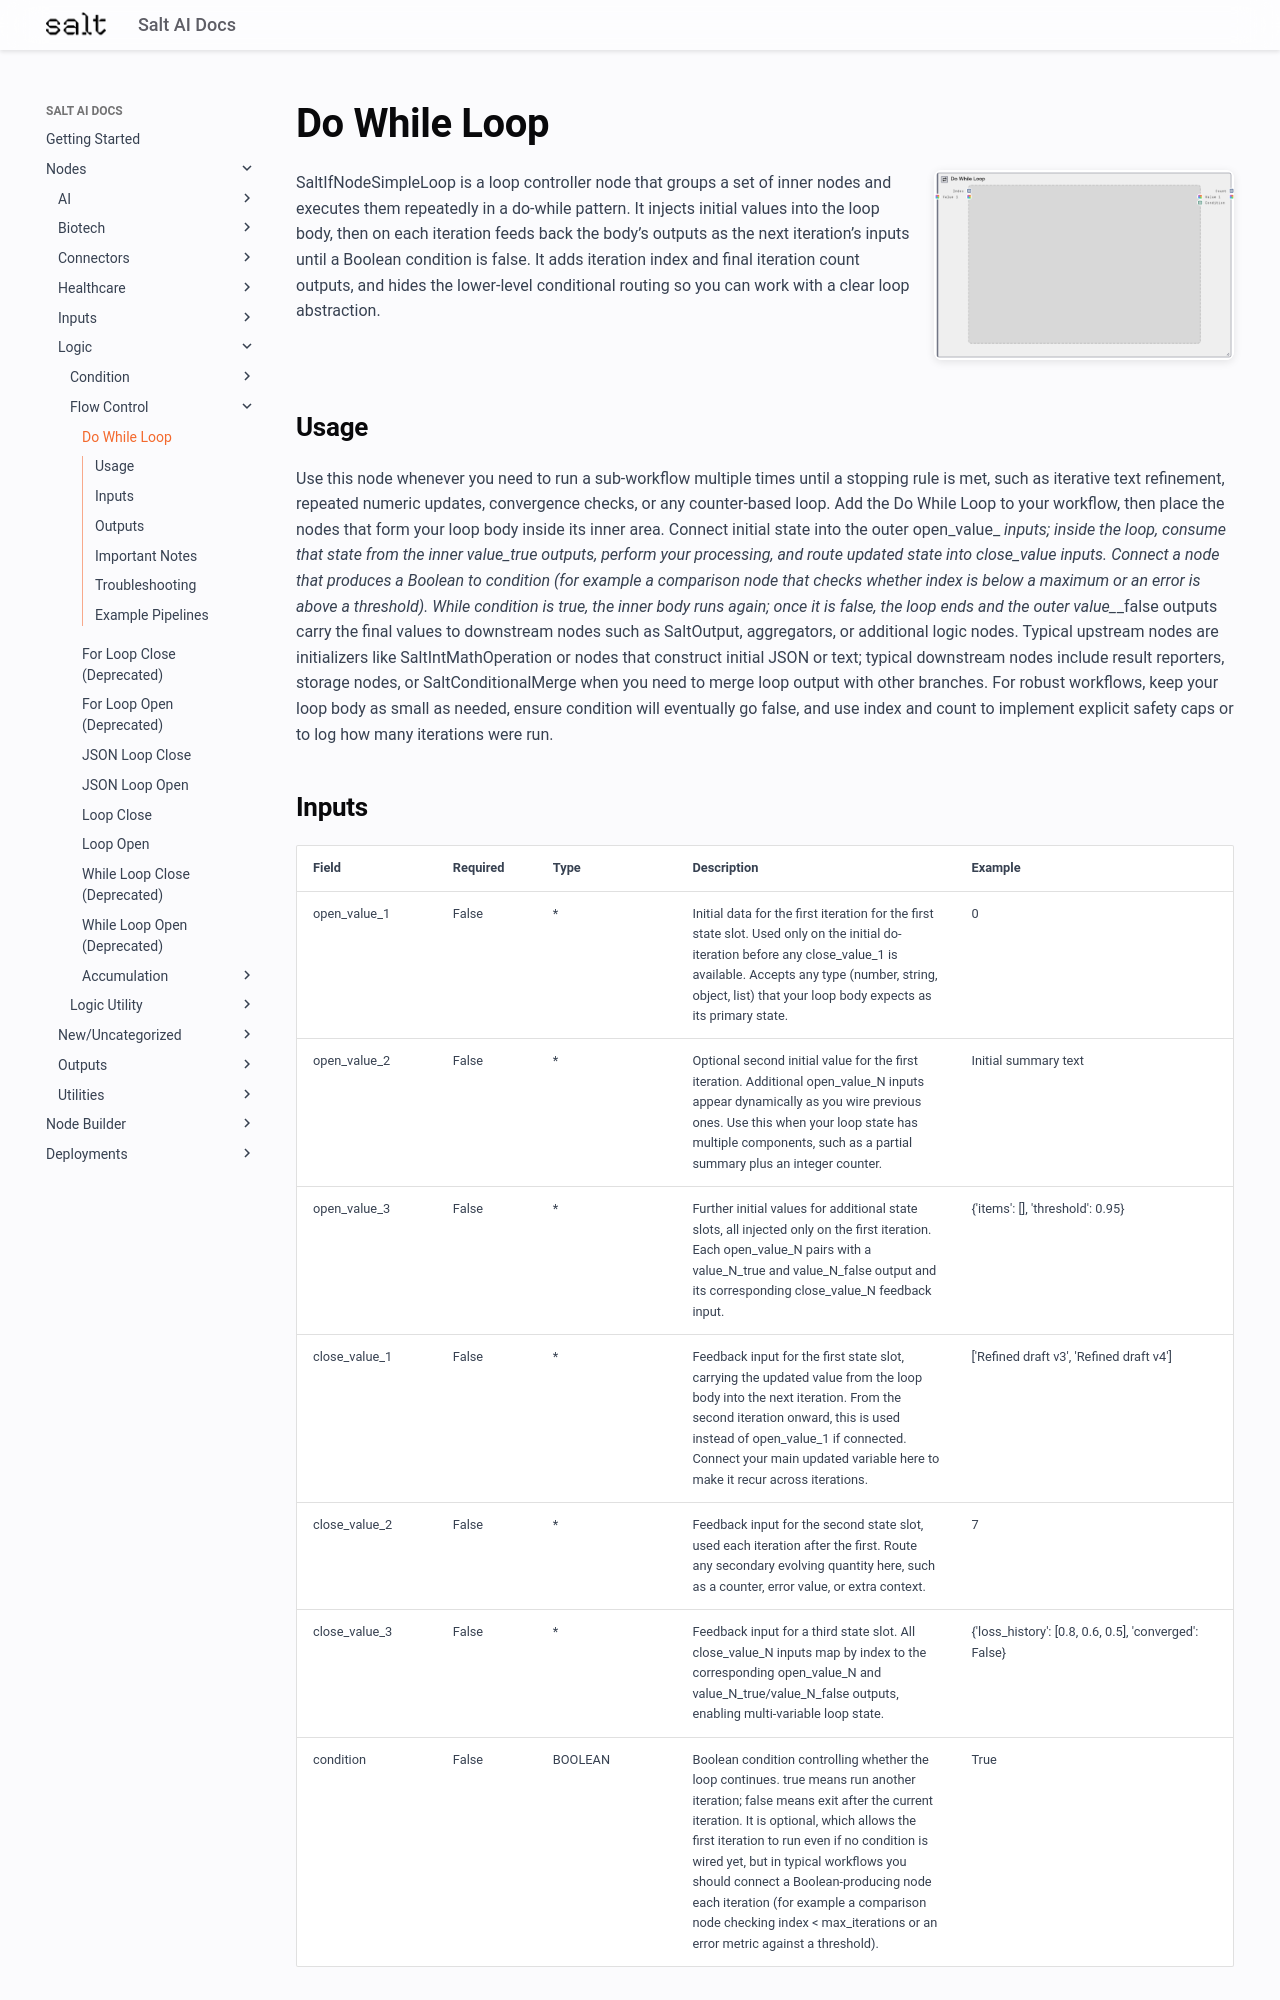

repository: get-salt-AI/SaltAI-Web-Docs · page: nodes/md/logic/flow-control/saltifnodesimpleloop/index.html · generator: mkdocs

# Do While Loop

<div style="display: flex; gap: 20px; align-items: flex-start; margin-bottom: 20px;">
<div style="flex: 1; min-width: 0;">

SaltIfNodeSimpleLoop is a loop controller node that groups a set of inner nodes and executes them repeatedly in a do-while pattern. It injects initial values into the loop body, then on each iteration feeds back the body’s outputs as the next iteration’s inputs until a Boolean condition is false. It adds iteration index and final iteration count outputs, and hides the lower-level conditional routing so you can work with a clear loop abstraction.

</div>
<div style="flex: 0 0 300px;"><img src="../../../../images/previews/logic/flow-control/saltifnodesimpleloop.png" alt="Preview" style="width: 100%; border-radius: 8px; box-shadow: 0 2px 8px rgba(0,0,0,0.1);" /></div>
</div>

## Usage

Use this node whenever you need to run a sub-workflow multiple times until a stopping rule is met, such as iterative text refinement, repeated numeric updates, convergence checks, or any counter-based loop. Add the Do While Loop to your workflow, then place the nodes that form your loop body inside its inner area. Connect initial state into the outer open_value_* inputs; inside the loop, consume that state from the inner value_*_true outputs, perform your processing, and route updated state into close_value_* inputs. Connect a node that produces a Boolean to condition (for example a comparison node that checks whether index is below a maximum or an error is above a threshold). While condition is true, the inner body runs again; once it is false, the loop ends and the outer value_*_false outputs carry the final values to downstream nodes such as SaltOutput, aggregators, or additional logic nodes. Typical upstream nodes are initializers like SaltIntMathOperation or nodes that construct initial JSON or text; typical downstream nodes include result reporters, storage nodes, or SaltConditionalMerge when you need to merge loop output with other branches. For robust workflows, keep your loop body as small as needed, ensure condition will eventually go false, and use index and count to implement explicit safety caps or to log how many iterations were run.
